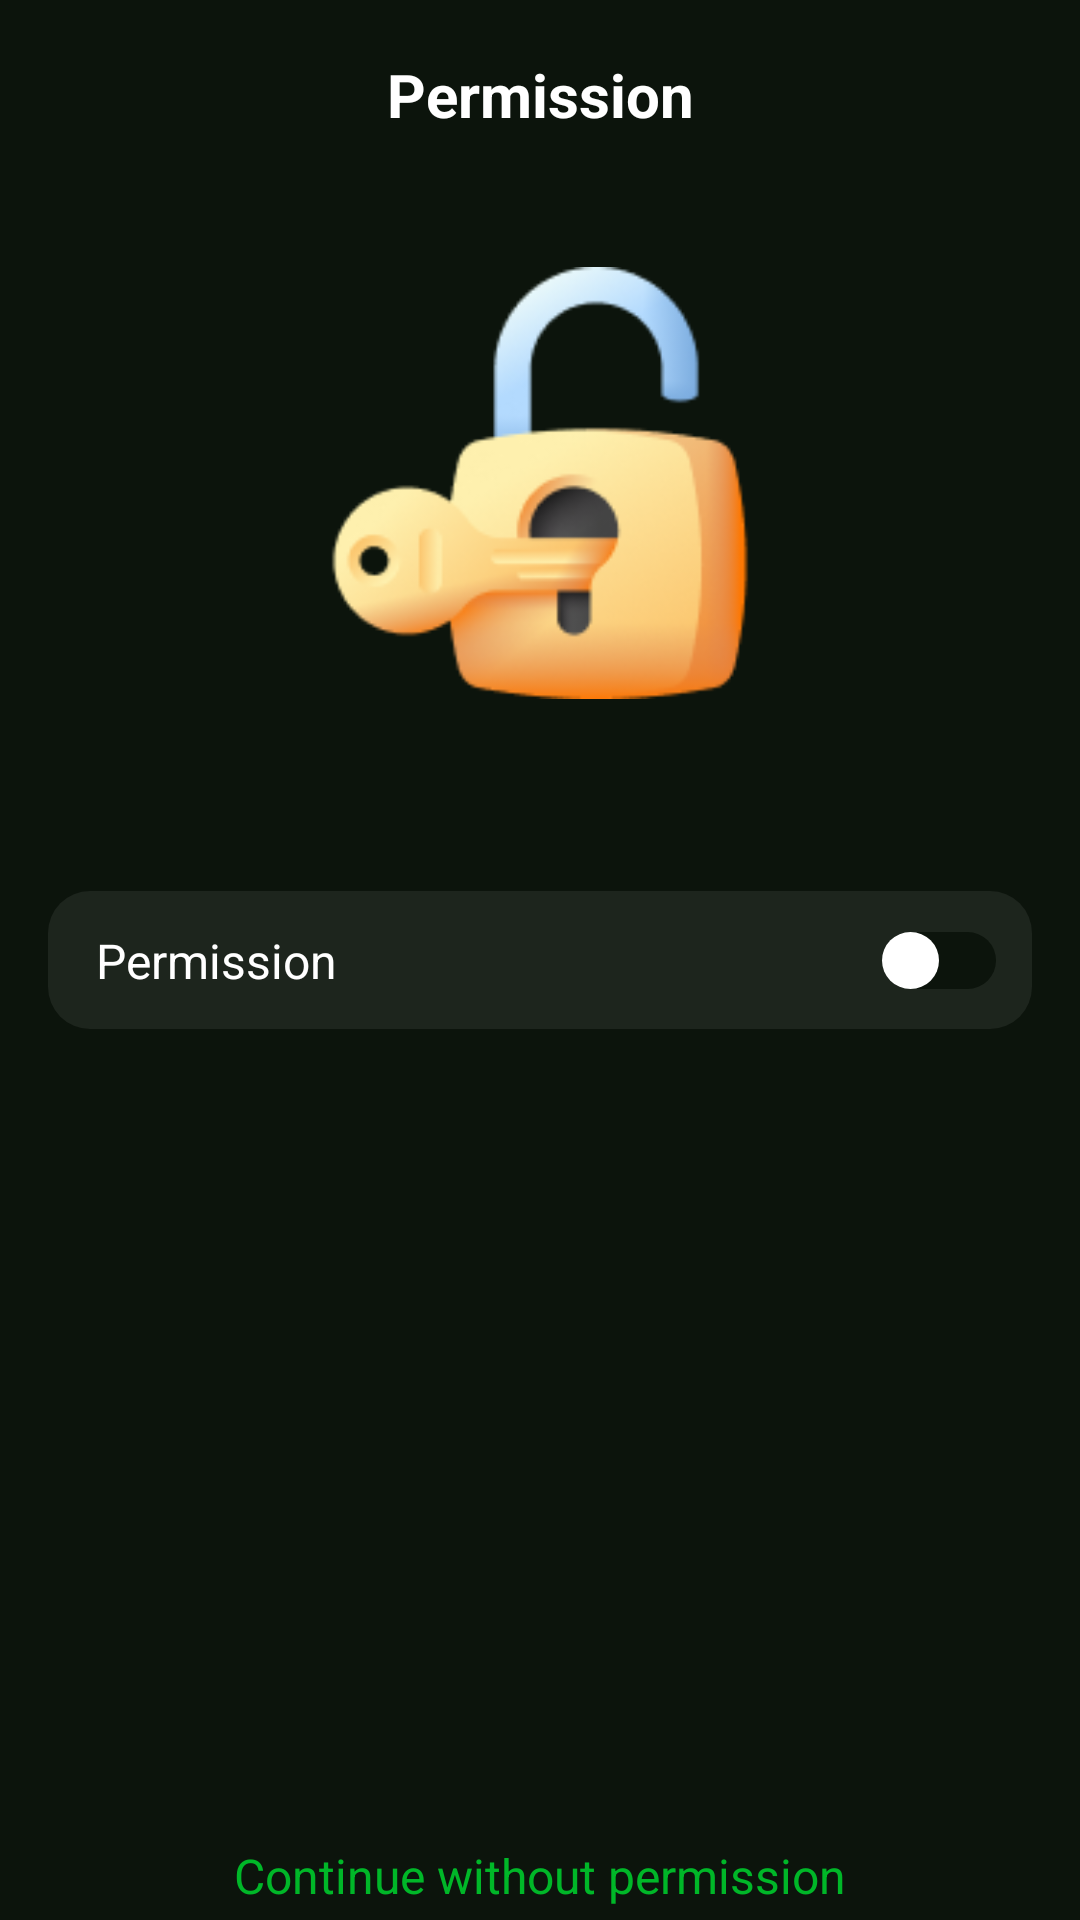

This screen was rendered from an Android layout file. Write that file and the resources it references.
<!-- AndroidManifest.xml: application theme Theme.BaseMVVM -->
<!-- res/layout/activity_request_permission.xml -->
<?xml version="1.0" encoding="utf-8"?>
<layout xmlns:tools="http://schemas.android.com/tools">

    <androidx.constraintlayout.widget.ConstraintLayout xmlns:android="http://schemas.android.com/apk/res/android"
        xmlns:app="http://schemas.android.com/apk/res-auto"
        android:layout_width="match_parent"
        android:layout_height="match_parent"
        android:id="@+id/parent"
        android:background="#0C140C">

        <androidx.appcompat.widget.AppCompatTextView
            android:layout_width="wrap_content"
            android:layout_height="wrap_content"
            android:paddingVertical="18dp"
            android:id="@+id/screen_name"
            android:text="@string/permission"
            android:textColor="@color/white"
            android:textSize="20sp"
            android:textStyle="bold"
            app:layout_constraintEnd_toEndOf="parent"
            app:layout_constraintStart_toStartOf="parent"
            app:layout_constraintTop_toTopOf="parent" />

        <androidx.appcompat.widget.AppCompatImageView
            android:id="@+id/btn_save"
            android:layout_width="60dp"
            android:layout_height="60dp"
            android:padding="18dp"
            android:src="@drawable/ic_save"
            android:visibility="gone"
            app:layout_constraintEnd_toEndOf="parent"
            app:layout_constraintTop_toTopOf="parent" />

        <androidx.appcompat.widget.AppCompatImageView
            android:id="@+id/ic_lock"
            android:layout_width="144dp"
            android:layout_height="wrap_content"
            android:src="@drawable/ic_lock"
            android:layout_marginTop="23dp"
            app:layout_constraintTop_toBottomOf="@+id/screen_name"
            app:layout_constraintEnd_toEndOf="parent"
            app:layout_constraintStart_toStartOf="parent" />

        <androidx.appcompat.widget.AppCompatTextView
            android:layout_width="wrap_content"
            android:layout_height="wrap_content"
            android:layout_marginBottom="24dp"
            android:gravity="center"
            android:text="@{String.format(@string/permissions_required_description, @string/app_name)}"
            android:textColor="@color/white"
            android:textSize="18sp"
            android:textStyle="bold"
            app:layout_constraintTop_toBottomOf="@+id/ic_lock"
            app:layout_constraintBottom_toTopOf="@+id/permission_container"
            app:layout_constraintEnd_toEndOf="parent"
            app:layout_constraintStart_toStartOf="parent" />

        <androidx.constraintlayout.widget.ConstraintLayout
            android:id="@+id/permission_container"
            android:layout_width="match_parent"
            android:layout_height="46dp"
            android:layout_marginHorizontal="16dp"
            android:layout_marginVertical="8dp"
            android:background="@drawable/bg_permission_item"
            android:paddingStart="16dp"
            android:paddingEnd="12dp"
            app:layout_constraintBottom_toBottomOf="parent"
            app:layout_constraintEnd_toEndOf="parent"
            app:layout_constraintStart_toStartOf="parent"
            app:layout_constraintTop_toTopOf="parent">

            <TextView
                android:id="@+id/tv_permission"
                android:layout_width="0dp"
                android:layout_height="wrap_content"
                android:ellipsize="end"
                android:maxLines="1"
                android:text="@string/permission"
                android:textColor="#FFFFFF"
                android:textSize="16sp"
                app:layout_constraintBottom_toBottomOf="parent"
                app:layout_constraintStart_toStartOf="parent"
                app:layout_constraintTop_toTopOf="parent"
                app:layout_constraintVertical_bias="0.5" />

            <Switch
                android:id="@+id/custom_switch"
                android:layout_width="50dp"
                android:layout_height="19dp"
                android:checked="false"
                android:showText="false"
                android:switchMinWidth="36dp"
                android:thumb="@drawable/custom_switch_thumb"
                android:track="@drawable/custom_switch_track"
                app:layout_constraintBottom_toBottomOf="parent"
                app:layout_constraintEnd_toEndOf="parent"
                app:layout_constraintTop_toTopOf="parent"
                tools:ignore="UseSwitchCompatOrMaterialXml" />

        </androidx.constraintlayout.widget.ConstraintLayout>

        <androidx.appcompat.widget.AppCompatTextView
            android:id="@+id/btn_go"
            android:layout_width="wrap_content"
            android:layout_height="wrap_content"
            android:layout_marginBottom="4dp"
            android:text="@string/continue_without_permission"
            android:textColor="#00B728"
            android:textSize="16sp"
            app:layout_constraintBottom_toTopOf="@id/fr_ad_bottom"
            app:layout_constraintEnd_toEndOf="parent"
            app:layout_constraintStart_toStartOf="parent" />

        <FrameLayout
            android:id="@+id/fr_ad_bottom"
            android:layout_width="match_parent"
            android:layout_height="wrap_content"
            app:layout_constraintBottom_toBottomOf="parent"
            app:layout_constraintEnd_toEndOf="parent"
            app:layout_constraintStart_toStartOf="parent"/>
    </androidx.constraintlayout.widget.ConstraintLayout>
</layout>
<!-- resources referenced by this layout -->
<resources>
  <color name="white">#FFFFFFFF</color>
  <!-- drawable bg_permission_item (drawable) -->
  <?xml version="1.0" encoding="utf-8"?>
  <shape xmlns:android="http://schemas.android.com/apk/res/android"
      android:shape="rectangle">
      <solid android:color="#12FFFFFF" />
      <corners android:radius="14dp" />
  </shape>
  <!-- drawable custom_switch_thumb (drawable) -->
  <?xml version="1.0" encoding="utf-8"?>
  <shape xmlns:android="http://schemas.android.com/apk/res/android"
      android:shape="oval">
      <size android:width="19dp" android:height="19dp"/>
      <solid android:color="#FFFFFF"/> 
  </shape>
  <!-- drawable custom_switch_track (drawable) -->
  <?xml version="1.0" encoding="utf-8"?>
  <selector xmlns:android="http://schemas.android.com/apk/res/android">
  
      <item android:state_checked="true">
          <shape android:shape="rectangle">
              <corners android:radius="50dp" />
              <solid android:color="@color/primary"/>
          </shape>
      </item>
  
      <item>
          <shape android:shape="rectangle">
              <corners android:radius="50dp" />
              <solid android:color="#0C140C"/>
          </shape>
      </item>
  
  </selector>
  <!-- drawable ic_lock: png bitmap (drawable, 17162 bytes) -->
  <!-- drawable ic_save: png bitmap (drawable, 237 bytes) -->
  <string name="app_name" translatable="false">Ghost Detector</string>
  <string name="continue_without_permission">Continue without permission</string>
  <string name="permission">Permission</string>
  <string name="permissions_required_description">%1$s requires these\npermissions to function properly</string>
  <style name="Theme.BaseMVVM" parent="Base.Theme.BaseMVVM" />
  <color name="primary">#CA6D02</color>
  <style name="Base.Theme.BaseMVVM" parent="Theme.Material3.DayNight.NoActionBar">
          
          
      </style>
</resources>
